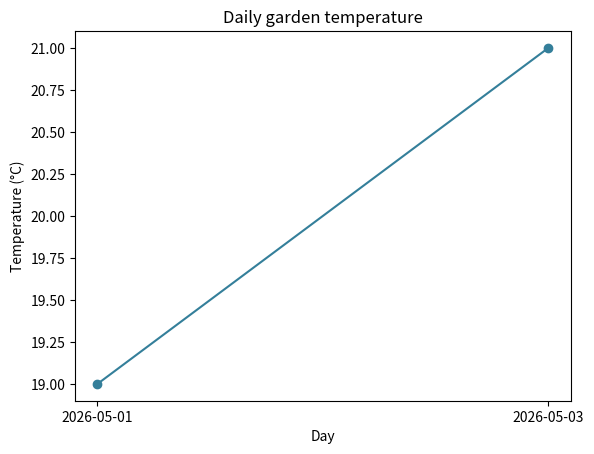

The matplotlib source for this figure:
import pandas as pd
import matplotlib.pyplot as plt

def daily_garden(frame):
    return frame.dropna(subset=['temp_c']).groupby('day', as_index=False)['temp_c'].mean().sort_values('day')

def garden_line(frame):
    daily = daily_garden(frame)
    fig, ax = plt.subplots()
    ax.plot(daily['day'], daily['temp_c'], marker='o', color='#347f9a')
    ax.set(title='Daily garden temperature', xlabel='Day', ylabel='Temperature (°C)')
    return fig, ax

garden = pd.DataFrame({'day':['2026-05-01','2026-05-01','2026-05-02','2026-05-03'], 'temp_c':[18,20,None,21]})
fig, ax = garden_line(garden)
